9-way image classification set "diseases" from GitHub (RobertMercieca/Dissertation); label vocabulary: apple apple scab, apple cedar apple rust, apple healthy, grape black rot, grape esca black measles, grape healthy, potato early blight, potato late blight, potato healthy.

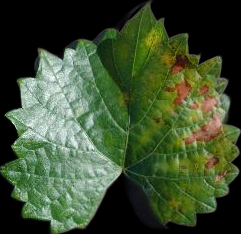
Label: grape esca black measles

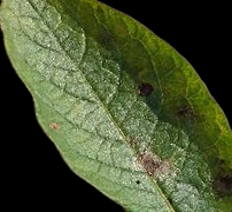
Label: potato late blight

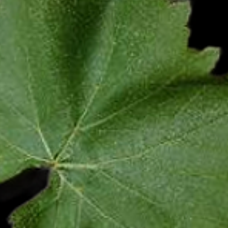
Label: grape healthy

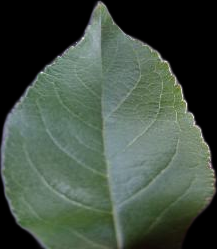
Label: apple healthy

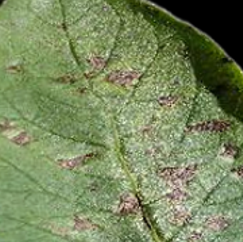
Label: potato early blight

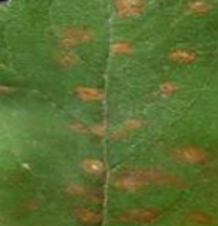
Label: apple cedar apple rust
